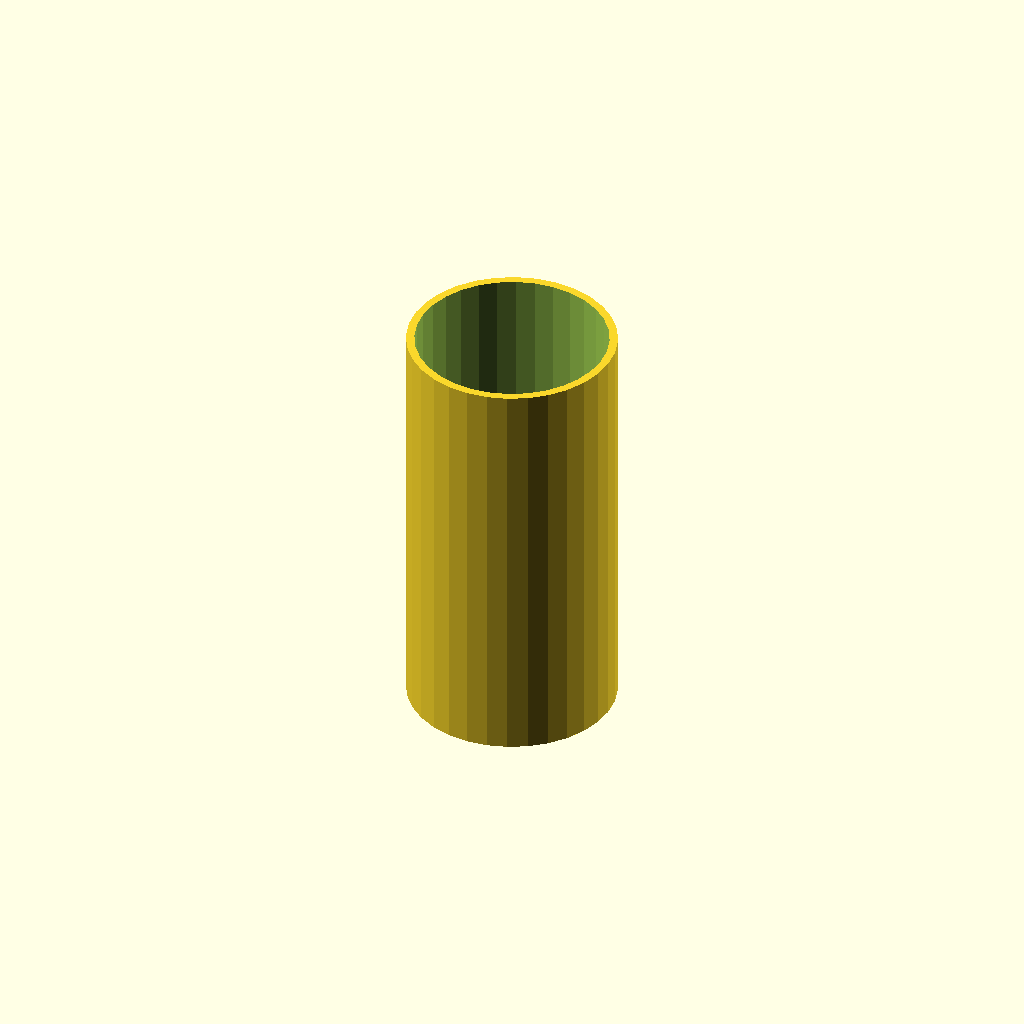
Cell 1: the model at its default parameters.
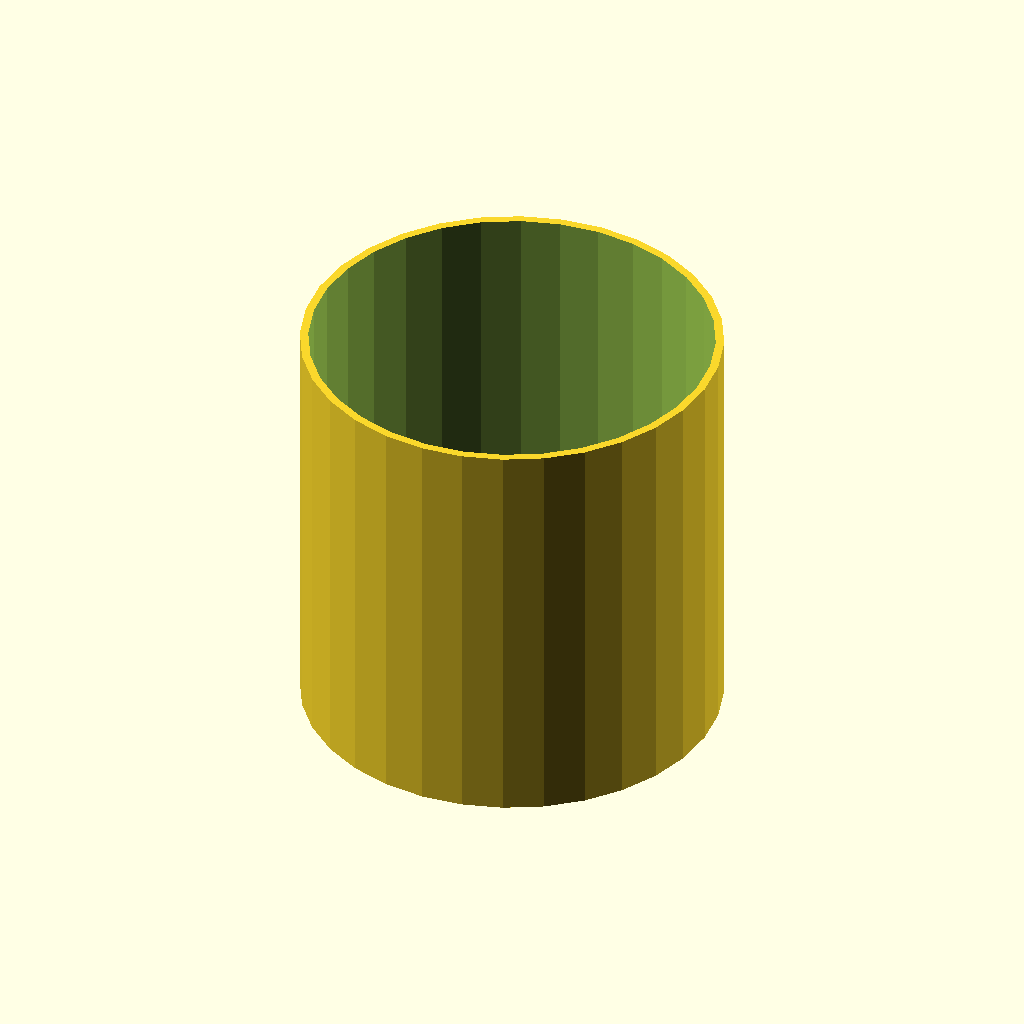
Cell 2: tube_od = 60 (everything else at default).
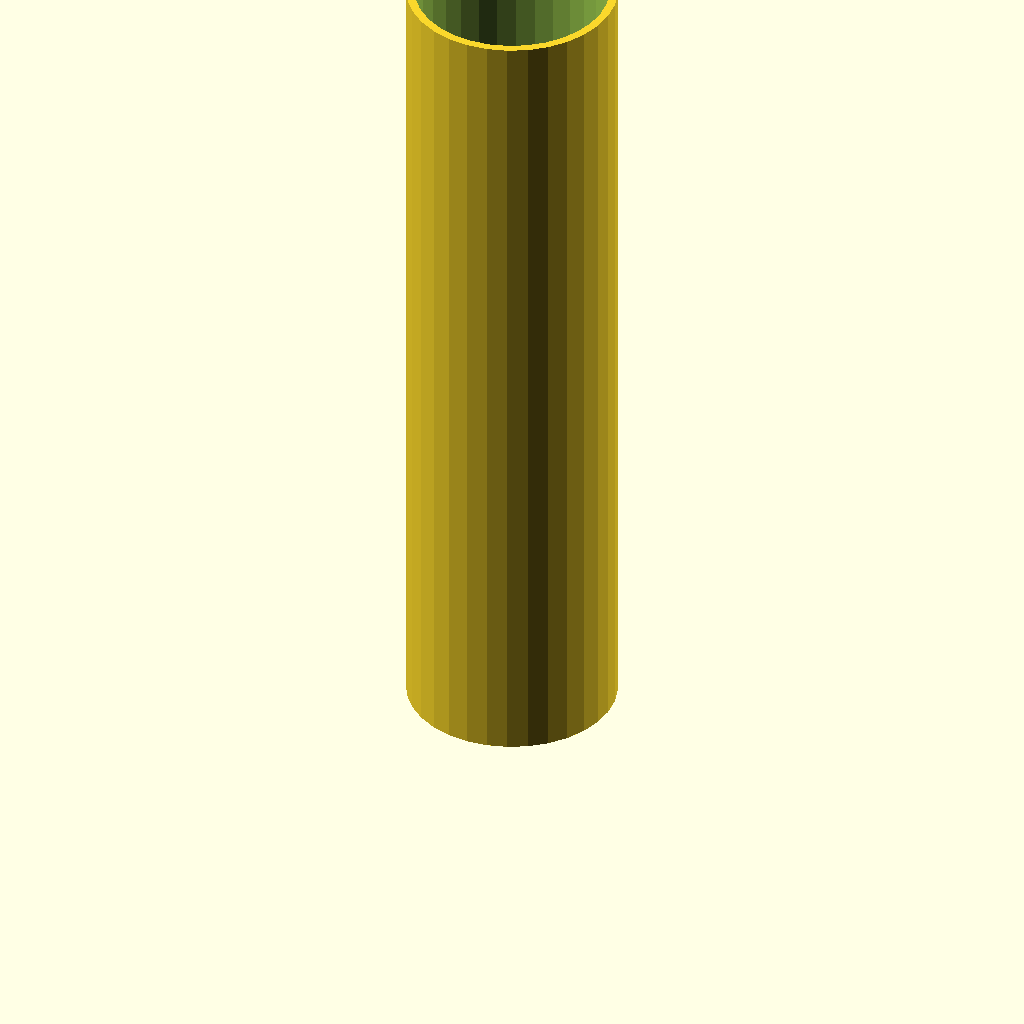
Cell 3 — tube_h set to 120, the other parameters unchanged.
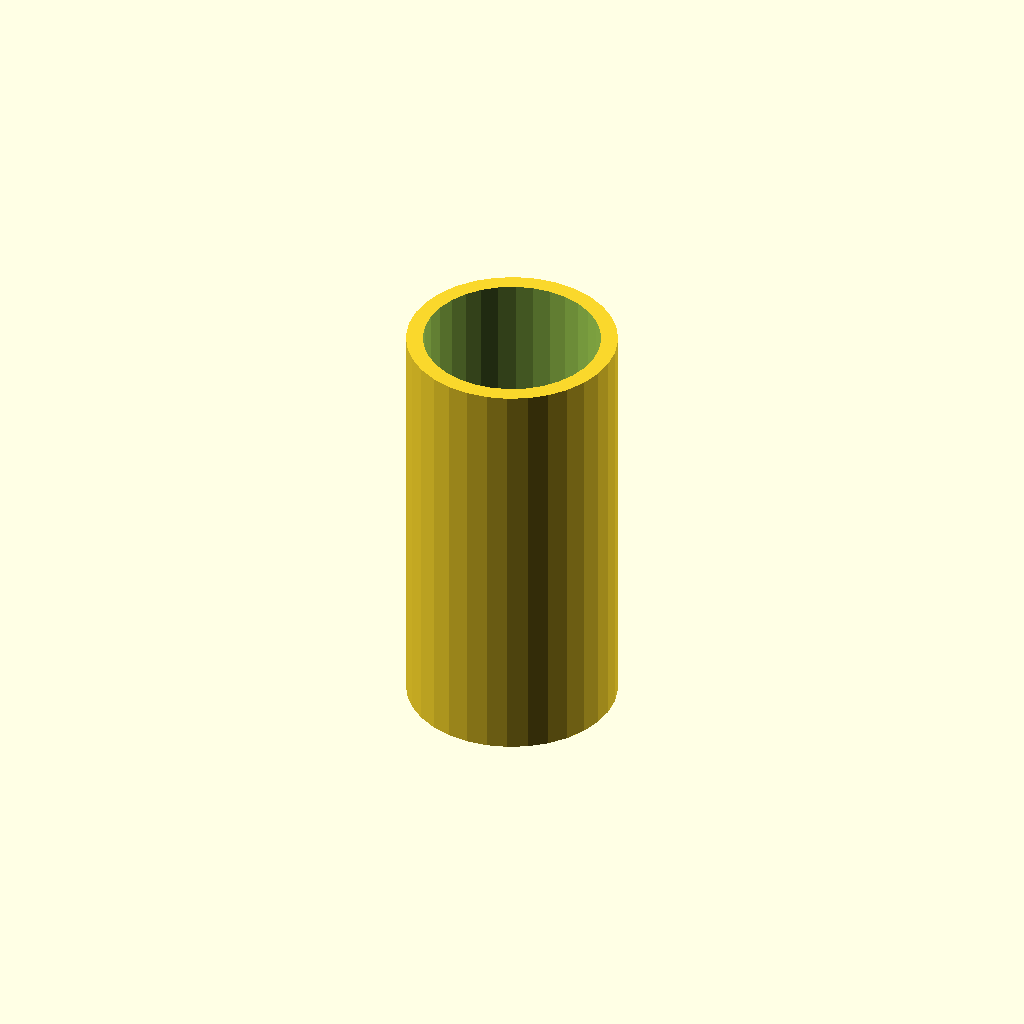
Cell 4: wall = 2.4 (everything else at default).
All cells are drawn from one camera (rotation 55°, 0°, 25°, orthographic, colour scheme Cornfield), so only the parameter changes between them.
The OpenSCAD source (optional_data/data/scale1/thinwalls/part_0163.scad):
$fn = 32;

// ----------------------------------------------------------------------
// Thin tube: 1.2 mm wall
// ----------------------------------------------------------------------

// --- parameters (mm) ---
tube_od = 30;             // outer diameter
tube_h = 60;              // height, Z
wall = 1.2;               // wall thickness
fit_tol = 0.1;            // tolerance for press fits, mm
free_tol = 0.5;           // tolerance for clearance fits, mm

difference() {
  cylinder(h = tube_h, d = tube_od);
  translate([0, 0, -1]) cylinder(h = tube_h + 2, d = tube_od - 2 * wall);
}
Parameter table extracted from the source (name, type, default, range or options):
tube_od: number, default 30
tube_h: number, default 60
wall: number, default 1.2
fit_tol: number, default 0.1
free_tol: number, default 0.5
